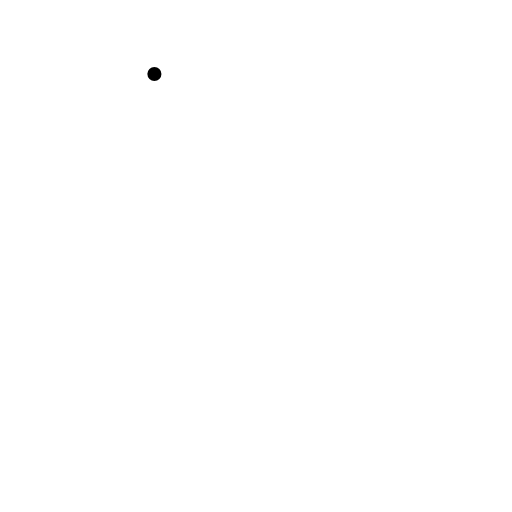
t = 0.00 s
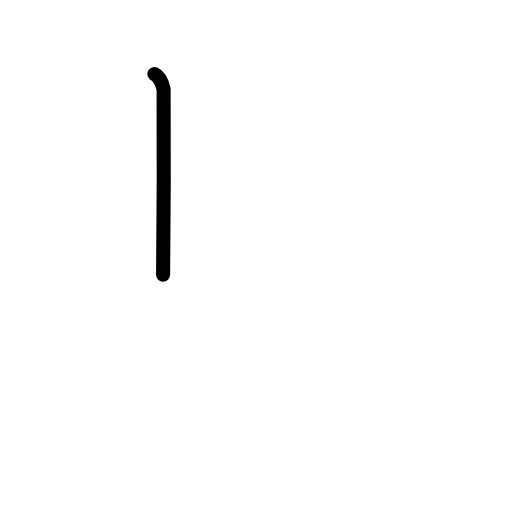
t = 0.75 s
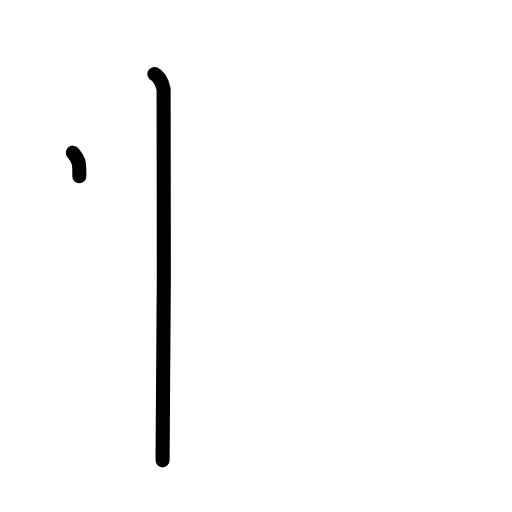
t = 1.63 s
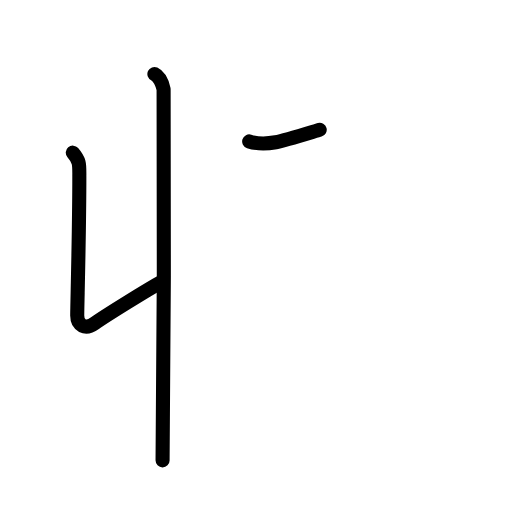
t = 2.38 s
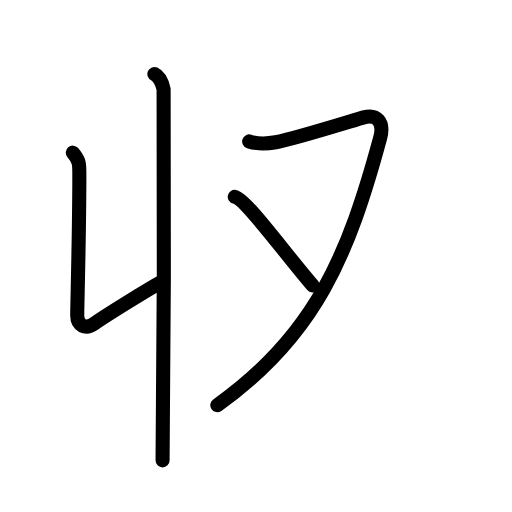
t = 3.25 s
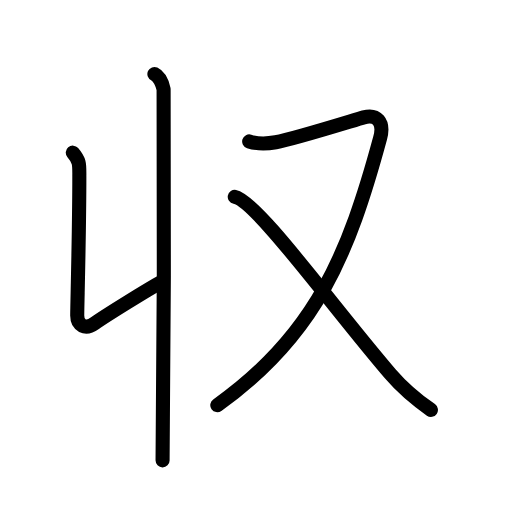
t = 4.00 s

The animated SVG that drew these frames (rendered in a browser with its animation timeline set to each time). Animation: 13 SMIL elements (animate=13); one cycle of 4.00 s.

<?xml version="1.0" encoding="UTF-8"?>
<!--
AniKanjiVG is licensed by CC-BY-SA Paul C. Sommerhoff (https://bitbucket.org/sommerhoff/anikanjivg).
AniKanjiVG uses KanjiVG which is licensed by CC-BY-SA Ulrich Apel (http://kanjivg.tagaini.net).
See also http://creativecommons.org/licenses/by-sa/3.0/
-->
<svg xmlns:kvg='http://kanjivg.tagaini.net' xmlns='http://www.w3.org/2000/svg' width='109' height='109' viewBox='0 0 109 109' style='fill:none;stroke:#000000;stroke-width:3;stroke-linecap:round;stroke-linejoin:round;' id="kvg:kanji_053ce"><g id="kvg:053ce" kvg:element="収"><g id="kvg:053ce-g1" kvg:position="left"><g id="kvg:053ce-g2" kvg:element="丨"><path id="kvg:053ce-s1" kvg:type="㇑" d="M32.87,15.75c1.09,0.5,1.74,2.25,1.96,3.25c0.22,1,0,72.75-0.22,79"><animate attributeName="d" begin="0.0s" dur="0.5s" from="M32.87,15.75C32.87,15.75,32.87,15.75,32.87,15.75" to="M32.87,15.75c1.09,0.5,1.74,2.25,1.96,3.25" />
<animate attributeName="d" begin="0.5s" dur="0.5s" from="M32.87,15.75c1.09,0.5,1.74,2.25,1.96,3.25c0,0,0,0,0,0,0" to="M32.87,15.75c1.09,0.5,1.74,2.25,1.96,3.25c0.22,1,0,72.75-0.22,79" />
</path>
</g>
<path id="kvg:053ce-s2" kvg:type="㇙" d="M15.5,32.5c1.5,1.75,1.39,2.5,1.39,5c0,11.82-0.45,27.69-0.45,29.69s1.65,3.14,3.74,1.64s11.5-7.34,14.28-8.84"><animate attributeName="d" begin="1.0s" dur="0.5s" from="M15.5,32.5C15.5,32.5,15.5,32.5,15.5,32.5" to="M15.5,32.5c1.5,1.75,1.39,2.5,1.39,5" />
<animate attributeName="d" begin="1.5s" dur="0.5s" from="M15.5,32.5c1.5,1.75,1.39,2.5,1.39,5c0,0,0,0,0,0,0" to="M15.5,32.5c1.5,1.75,1.39,2.5,1.39,5c0,11.82-0.45,27.69-0.45,29.69s1.65,3.14,3.74,1.64s11.5-7.34,14.28-8.84" />
<animate attributeName="d" begin="0s" dur="1.0s" from="M-100,-100" to="M-100,-100" />
</path>
</g>
<g id="kvg:053ce-g3" kvg:element="又" kvg:position="right" kvg:radical="general"><path id="kvg:053ce-s3" kvg:type="㇇" d="M53.05,30.11c1.32,0.42,2.96,0.68,5.64,0.17c4.19-0.79,16.89-4.79,18.75-5.3c2.69-0.73,4.45,0.86,3.48,4.43C74.25,54,67.25,71.38,46.26,86.25"><animate attributeName="d" begin="2.0s" dur="0.25s" from="M53.05,30.11C53.05,30.11,53.05,30.11,53.05,30.11" to="M53.05,30.11c1.32,0.42,2.96,0.68,5.64,0.17" />
<animate attributeName="d" begin="2.25s" dur="0.25s" from="M53.05,30.11c1.32,0.42,2.96,0.68,5.64,0.17c0,0,0,0,0,0,0" to="M53.05,30.11c1.32,0.42,2.96,0.68,5.64,0.17c4.19-0.79,16.89-4.79,18.75-5.3" />
<animate attributeName="d" begin="2.5s" dur="0.25s" from="M53.05,30.11c1.32,0.42,2.96,0.68,5.64,0.17c4.19-0.79,16.89-4.79,18.75-5.3c0,0,0,0,0,0,0" to="M53.05,30.11c1.32,0.42,2.96,0.68,5.64,0.17c4.19-0.79,16.89-4.79,18.75-5.3c2.69-0.73,4.45,0.86,3.48,4.43" />
<animate attributeName="d" begin="2.75s" dur="0.25s" from="M53.05,30.11c1.32,0.42,2.96,0.68,5.64,0.17c4.19-0.79,16.89-4.79,18.75-5.3c2.69-0.73,4.45,0.86,3.48,4.43c0,0,0,0,0,0,0" to="M53.05,30.11c1.32,0.42,2.96,0.68,5.64,0.17c4.19-0.79,16.89-4.79,18.75-5.3c2.69-0.73,4.45,0.86,3.48,4.43C74.25,54,67.25,71.38,46.26,86.25" />
<animate attributeName="d" begin="0s" dur="2.0s" from="M-100,-100" to="M-100,-100" />
</path>
<path id="kvg:053ce-s4" kvg:type="㇏" d="M49.98,41.91c4.63,0.87,20.72,23.24,33.14,37.71c2.25,2.62,5,5.12,8.62,7.64"><animate attributeName="d" begin="3.0s" dur="0.5s" from="M49.98,41.91C49.98,41.91,49.98,41.91,49.98,41.91" to="M49.98,41.91c4.63,0.87,20.72,23.24,33.14,37.71" />
<animate attributeName="d" begin="3.5s" dur="0.5s" from="M49.98,41.91c4.63,0.87,20.72,23.24,33.14,37.71c0,0,0,0,0,0,0" to="M49.98,41.91c4.63,0.87,20.72,23.24,33.14,37.71c2.25,2.62,5,5.12,8.62,7.64" />
<animate attributeName="d" begin="0s" dur="3.0s" from="M-100,-100" to="M-100,-100" />
</path>
</g>
</g>
</svg>
